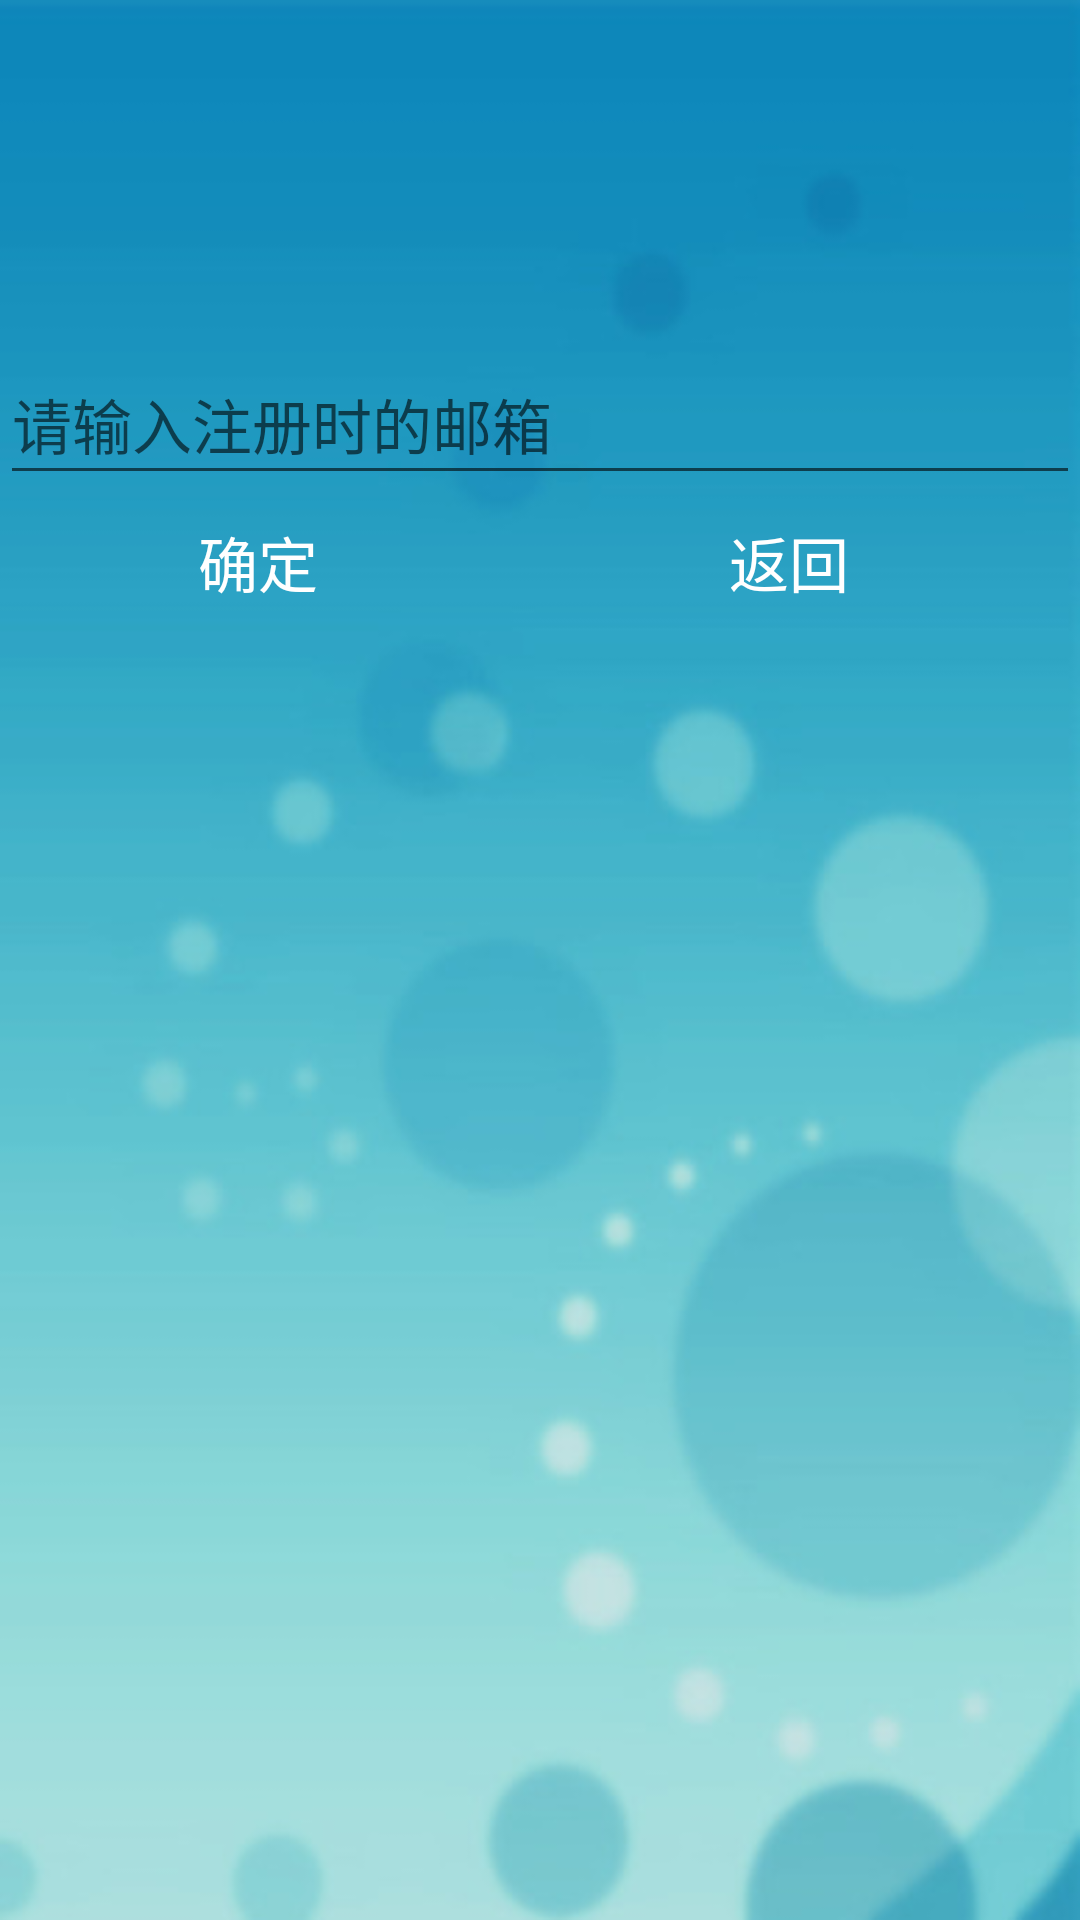

Here is an Android app screen rendered from its layout file. Give the layout XML and the strings, colors and styles it references.
<!-- AndroidManifest.xml: application theme AppTheme -->
<!-- res/layout/activity_reset_pwd.xml -->
<?xml version="1.0" encoding="utf-8"?>
<RelativeLayout xmlns:android="http://schemas.android.com/apk/res/android"
    android:layout_width="match_parent"
    android:layout_height="match_parent"
    android:background="@drawable/bg_register" >


    <EditText
        android:id="@+id/resetpwd_email"
        android:layout_width="match_parent"
        android:layout_height="50dip"
        android:layout_alignParentLeft="true"
        android:layout_alignParentTop="true"
        android:layout_marginTop="115dp"
        android:hint="@string/input_email"
        android:textSize="20sp" />



    <Button
        android:id="@+id/confirm"
        android:layout_width="150dp"
        android:layout_height="45dp"
        android:background="@drawable/bg_button"
        android:text="@string/confirm_button"
        android:textColor="#FFFFFF"
        android:textSize="20sp"
        android:layout_below="@+id/resetpwd_email"
        android:layout_alignParentLeft="true"
        android:layout_alignParentStart="true"
        android:layout_marginLeft="11dp"
        android:layout_marginStart="11dp" />

    <Button
        android:id="@+id/return_login"
        android:layout_width="150dp"
        android:layout_height="45dp"
        android:background="@drawable/bg_button"
        android:textColor="#FFFFFF"
        android:textSize="20sp"
        android:text="返回"
        android:layout_below="@+id/resetpwd_email"
        android:layout_alignParentRight="true"
        android:layout_alignParentEnd="true"
        android:layout_marginRight="22dp"
        android:layout_marginEnd="22dp" />

</RelativeLayout>
<!-- resources referenced by this layout -->
<resources>
  <!-- drawable bg_register: png bitmap (drawable, 70303 bytes) -->
  <string name="confirm_button">确定</string>
  <string name="input_email">请输入注册时的邮箱</string>
  <style name="AppTheme" parent="Theme.AppCompat.Light.DarkActionBar">
          
          <item name="colorPrimary">@color/colorPrimary</item>
          <item name="colorPrimaryDark">@color/colorPrimaryDark</item>
          <item name="colorAccent">@color/colorAccent</item>
      </style>
  <color name="colorPrimary">#3F51B5</color>
  <color name="colorPrimaryDark">#303F9F</color>
  <color name="colorAccent">#FF4081</color>
</resources>
